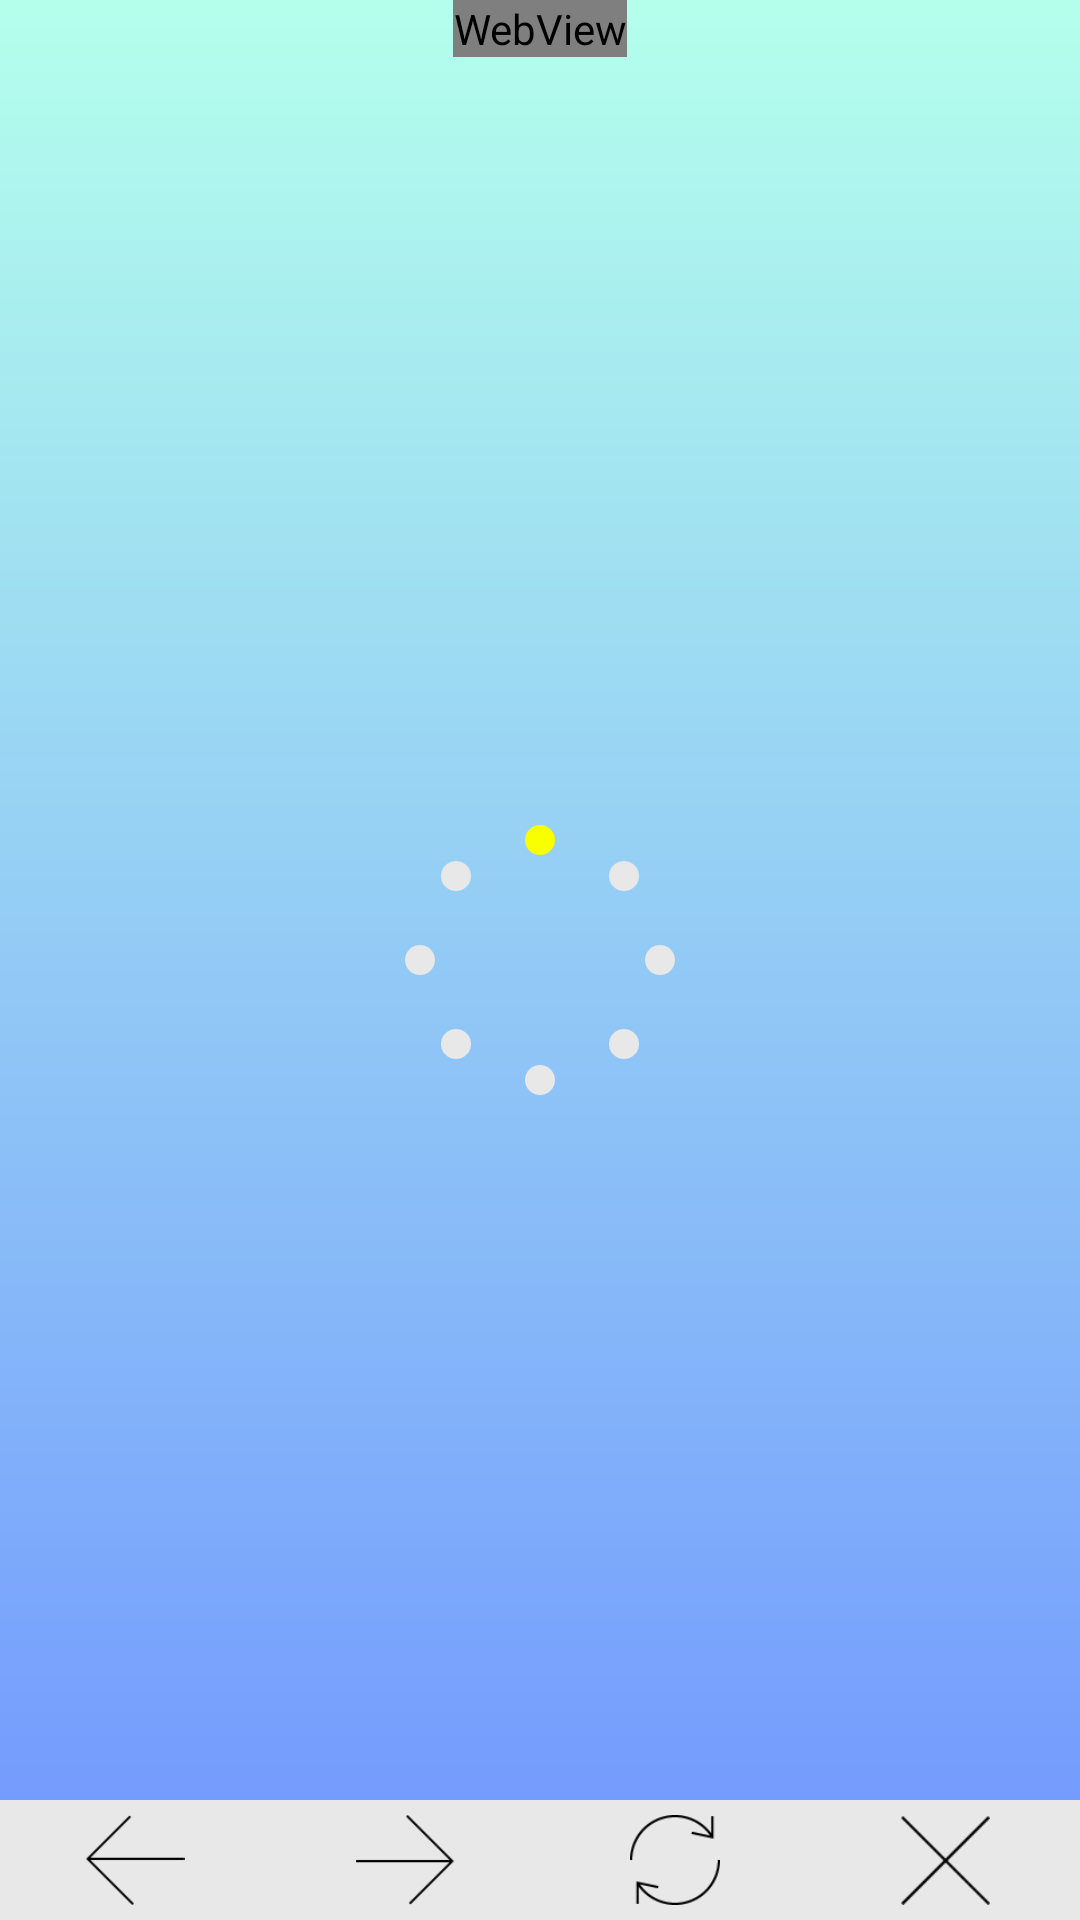

The Android layout XML behind this screen, and the referenced resources:
<!-- AndroidManifest.xml: application theme android:Theme.NoTitleBar.Fullscreen -->
<!-- res/layout/activity_about.xml -->
<RelativeLayout xmlns:android="http://schemas.android.com/apk/res/android"
    xmlns:tools="http://schemas.android.com/tools" android:layout_width="match_parent"
    android:layout_height="match_parent"
    tools:context="org.soraworld.fourchess.About"
    android:background="@drawable/starton">

    <ImageView
        android:layout_width="wrap_content"
        android:layout_height="wrap_content"
        android:id="@+id/imageView"
        android:layout_centerVertical="true"
        android:layout_centerHorizontal="true"
        android:src="@drawable/anime"
        android:contentDescription="@string/animation" />

    <FrameLayout
        android:layout_width="fill_parent"
        android:layout_height="fill_parent"
        android:layout_above="@+id/linearLayout"
        android:background="#00000000">

        <WebView
            android:layout_width="wrap_content"
            android:layout_height="wrap_content"
            android:id="@+id/about_page"
            android:background="#00000000"
            android:layout_gravity="center_horizontal|top" />
    </FrameLayout>

    <LinearLayout
        android:orientation="horizontal"
        android:layout_width="match_parent"
        android:layout_height="40dp"
        android:layout_alignParentBottom="true"
        android:layout_alignParentLeft="true"
        android:layout_alignParentStart="true"
        android:id="@+id/linearLayout"
        android:background="#ffe8e8e8">

        <ImageButton
            android:rotation="180"
            android:layout_width="match_parent"
            android:layout_height="match_parent"
            android:id="@+id/web_pre"
            android:layout_weight="1"
            android:background="#00000000"
            android:onClick="PrePage"
            android:src="@drawable/next_page_icon"
            android:scaleType="fitCenter"
            android:padding="5dp" />

        <ImageButton
            android:layout_width="match_parent"
            android:layout_height="match_parent"
            android:id="@+id/web_next"
            android:layout_weight="1"
            android:background="#00000000"
            android:onClick="NextPage"
            android:src="@drawable/next_page_icon"
            android:scaleType="fitCenter"
            android:padding="5dp" />

        <ImageButton
            android:layout_width="match_parent"
            android:layout_height="match_parent"
            android:id="@+id/web_refresh"
            android:layout_weight="1"
            android:background="#00000000"
            android:src="@drawable/refresh_page_icon"
            android:onClick="Refresh"
            android:scaleType="fitCenter"
            android:padding="5dp" />

        <ImageButton
            android:layout_width="match_parent"
            android:layout_height="match_parent"
            android:id="@+id/web_close"
            android:layout_weight="1"
            android:background="#00000000"
            android:onClick="ClosePage"
            android:src="@drawable/close_page_icon"
            android:scaleType="fitCenter"
            android:padding="5dp" />
    </LinearLayout>

</RelativeLayout>
<!-- resources referenced by this layout -->
<resources>
  <!-- drawable anime (drawable) -->
  <?xml version="1.0" encoding="utf-8"?>
  <animation-list
      xmlns:android="http://schemas.android.com/apk/res/android"
      android:oneshot="false">
      <item android:drawable="@drawable/load01" android:duration="200"/>
      <item android:drawable="@drawable/load02" android:duration="200"/>
      <item android:drawable="@drawable/load03" android:duration="200"/>
      <item android:drawable="@drawable/load04" android:duration="200"/>
      <item android:drawable="@drawable/load05" android:duration="200"/>
      <item android:drawable="@drawable/load06" android:duration="200"/>
      <item android:drawable="@drawable/load07" android:duration="200"/>
      <item android:drawable="@drawable/load08" android:duration="200"/>
  </animation-list>
  <!-- drawable close_page_icon: png bitmap (drawable, 730 bytes) -->
  <!-- drawable next_page_icon: png bitmap (drawable, 446 bytes) -->
  <!-- drawable refresh_page_icon: png bitmap (drawable, 1507 bytes) -->
  <!-- drawable starton (drawable) -->
  <?xml version="1.0" encoding="utf-8"?>
  <shape xmlns:android="http://schemas.android.com/apk/res/android">
      <gradient
          android:angle="-90"
          android:startColor="#ffb4ffec"
          android:endColor="#ff7095ff"
          />
  </shape>
  <!-- drawable load01: vector/xml drawable (drawable, 2221 chars, omitted) -->
  <!-- drawable load02: vector/xml drawable (drawable, 2221 chars, omitted) -->
  <!-- drawable load03: vector/xml drawable (drawable, 2221 chars, omitted) -->
  <!-- drawable load04: vector/xml drawable (drawable, 2221 chars, omitted) -->
  <!-- drawable load05: vector/xml drawable (drawable, 2221 chars, omitted) -->
  <!-- drawable load06: vector/xml drawable (drawable, 2221 chars, omitted) -->
  <!-- drawable load07: vector/xml drawable (drawable, 2221 chars, omitted) -->
  <!-- drawable load08: vector/xml drawable (drawable, 2221 chars, omitted) -->
</resources>
